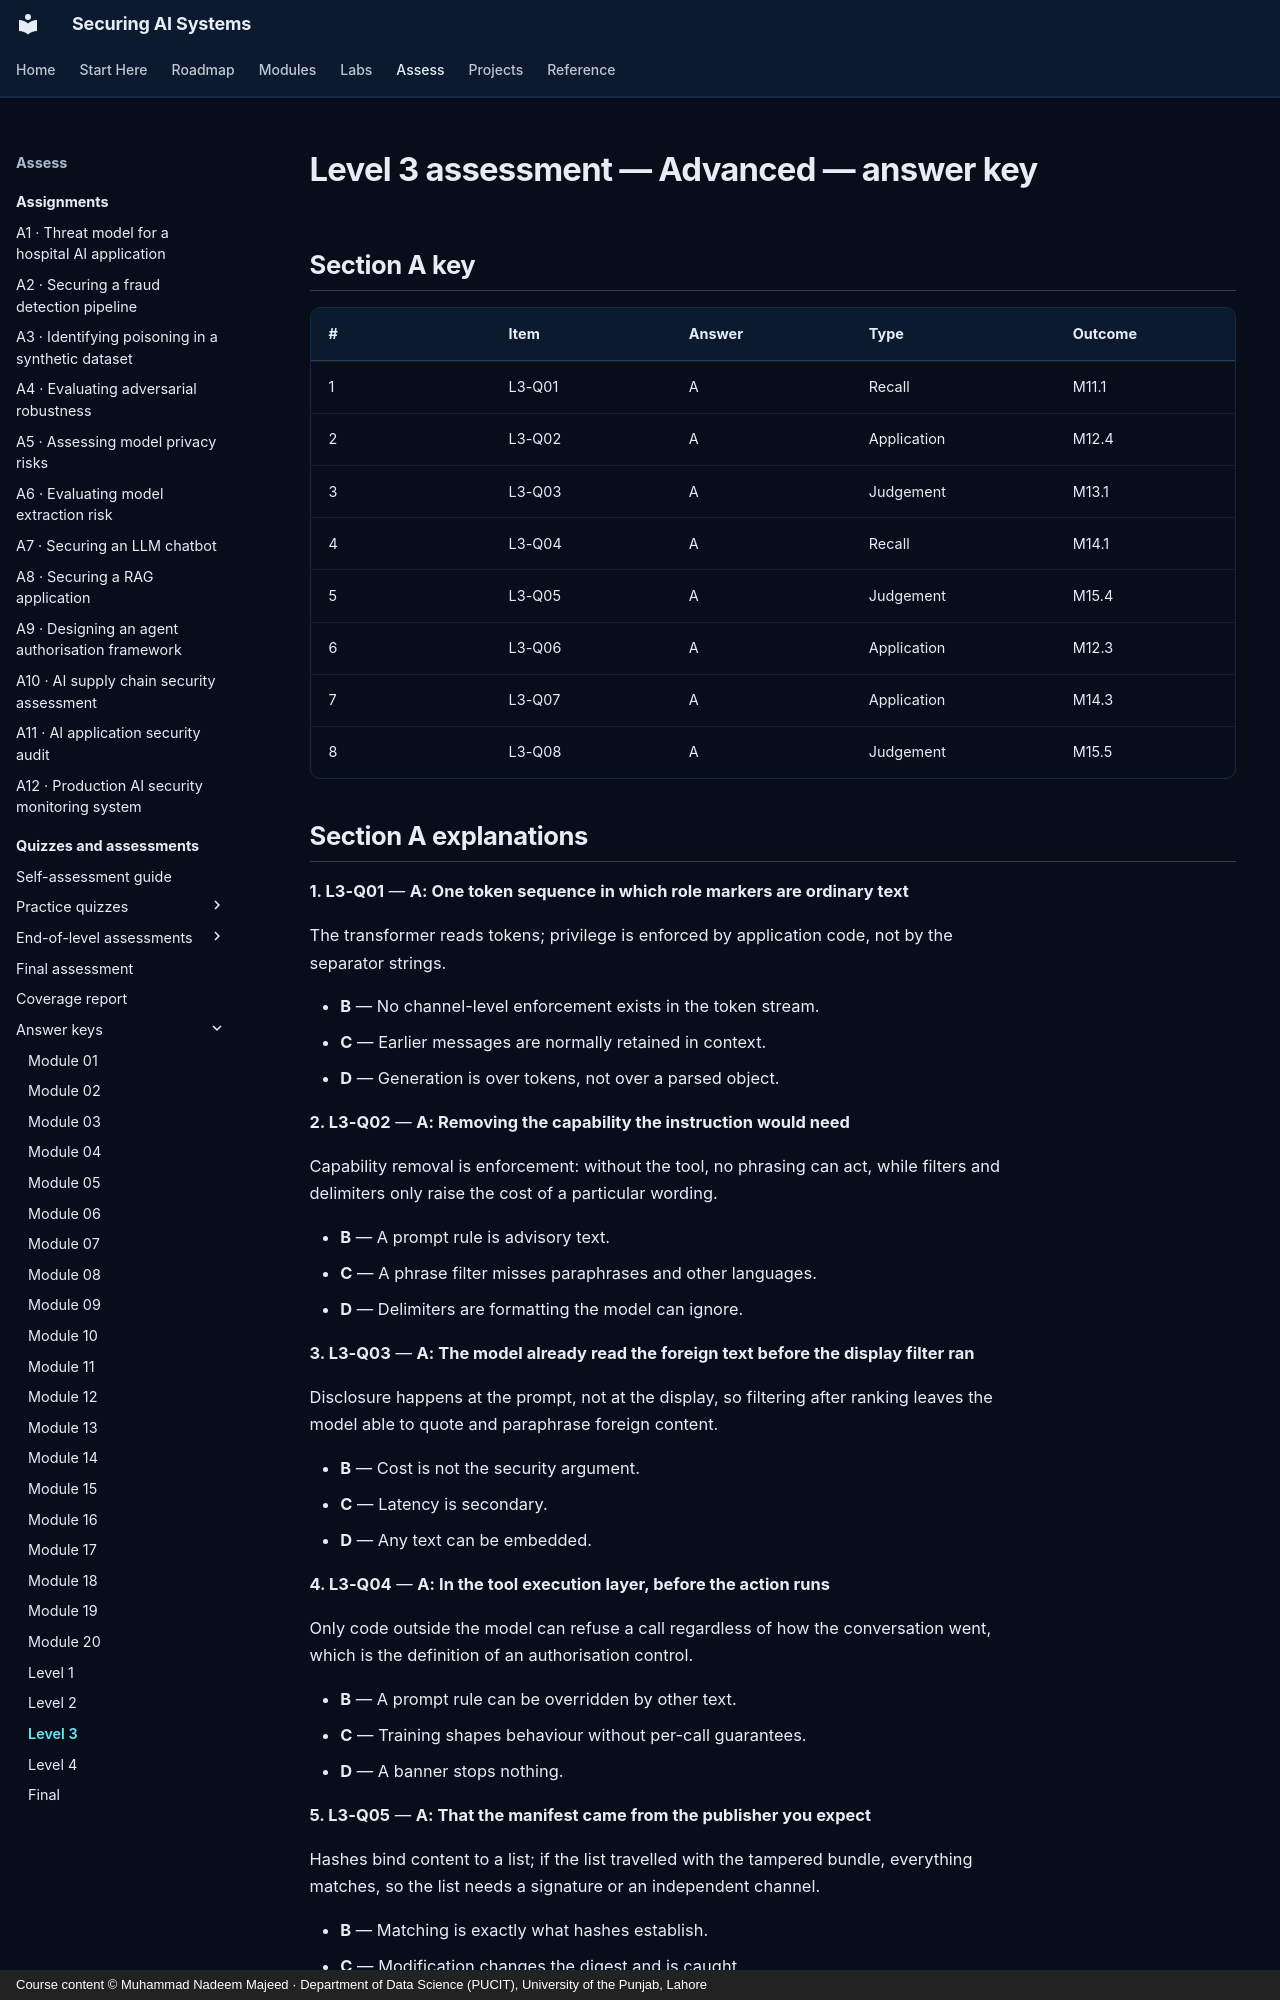

repository: nadeem-majeedch/Securing-AI-Systems · page: quizzes/answers/level-3/index.html · generator: mkdocs · copyright: Course content © Muhammad Nadeem Majeed · Department of Data Science (PUCIT), University of the Punjab, Lahore

---
title: "Level 3 assessment — Advanced — answer key"
description: "Answer key for level 3 assessment — advanced."
hide:
  - toc
---

# Level 3 assessment — Advanced — answer key

## Section A key

| # | Item | Answer | Type | Outcome |
|---|---|---|---|---|
| 1 | L3-Q01 | A | Recall | M11.1 |
| 2 | L3-Q02 | A | Application | M12.4 |
| 3 | L3-Q03 | A | Judgement | M13.1 |
| 4 | L3-Q04 | A | Recall | M14.1 |
| 5 | L3-Q05 | A | Judgement | M15.4 |
| 6 | L3-Q06 | A | Application | M12.3 |
| 7 | L3-Q07 | A | Application | M14.3 |
| 8 | L3-Q08 | A | Judgement | M15.5 |
